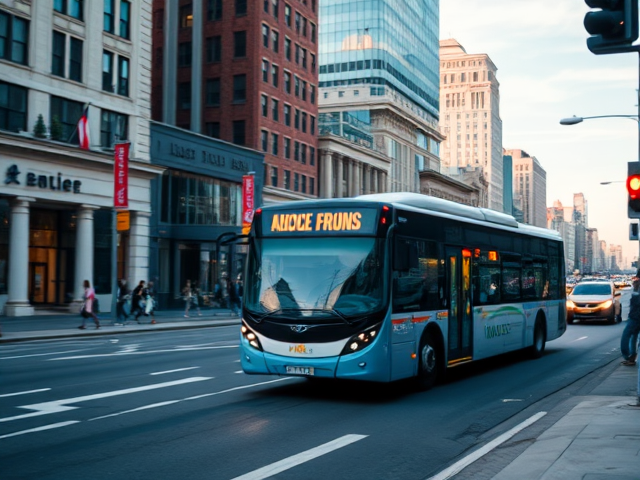
Generation parameters embedded in this image by ComfyUI (PNG 'prompt' text chunk: the API-format workflow graph, JSON):
{"6":{"inputs":{"text":"A photo of a bus in the distance in a city.","clip":["11",0]},"class_type":"CLIPTextEncode"},"8":{"inputs":{"samples":["13",0],"vae":["10",0]},"class_type":"VAEDecode"},"9":{"inputs":{"filename_prefix":"bus/distant/distant","images":["8",0]},"class_type":"SaveImage"},"10":{"inputs":{"vae_name":"ae.safetensors"},"class_type":"VAELoader"},"11":{"inputs":{"clip_name1":"clip_l.safetensors","clip_name2":"t5xxl_fp8_e4m3fn.safetensors","type":"flux"},"class_type":"DualCLIPLoader"},"12":{"inputs":{"unet_name":"flux1-schnell-fp8.safetensors","weight_dtype":"fp8_e4m3fn"},"class_type":"UNETLoader"},"13":{"inputs":{"noise":["50",0],"guider":["22",0],"sampler":["16",0],"sigmas":["38",1],"latent_image":["51",0]},"class_type":"SamplerCustomAdvanced"},"16":{"inputs":{"sampler_name":"euler"},"class_type":"KSamplerSelect"},"17":{"inputs":{"scheduler":"normal","steps":5,"denoise":1.0,"model":["12",0]},"class_type":"BasicScheduler"},"22":{"inputs":{"model":["12",0],"conditioning":["6",0]},"class_type":"BasicGuider"},"38":{"inputs":{"step":0,"sigmas":["17",0]},"class_type":"SplitSigmas"},"50":{"inputs":{"noise_seed":498575411990728},"class_type":"RandomNoise"},"51":{"inputs":{"width":640,"height":480,"batch_size":10},"class_type":"EmptyLatentImage"}}